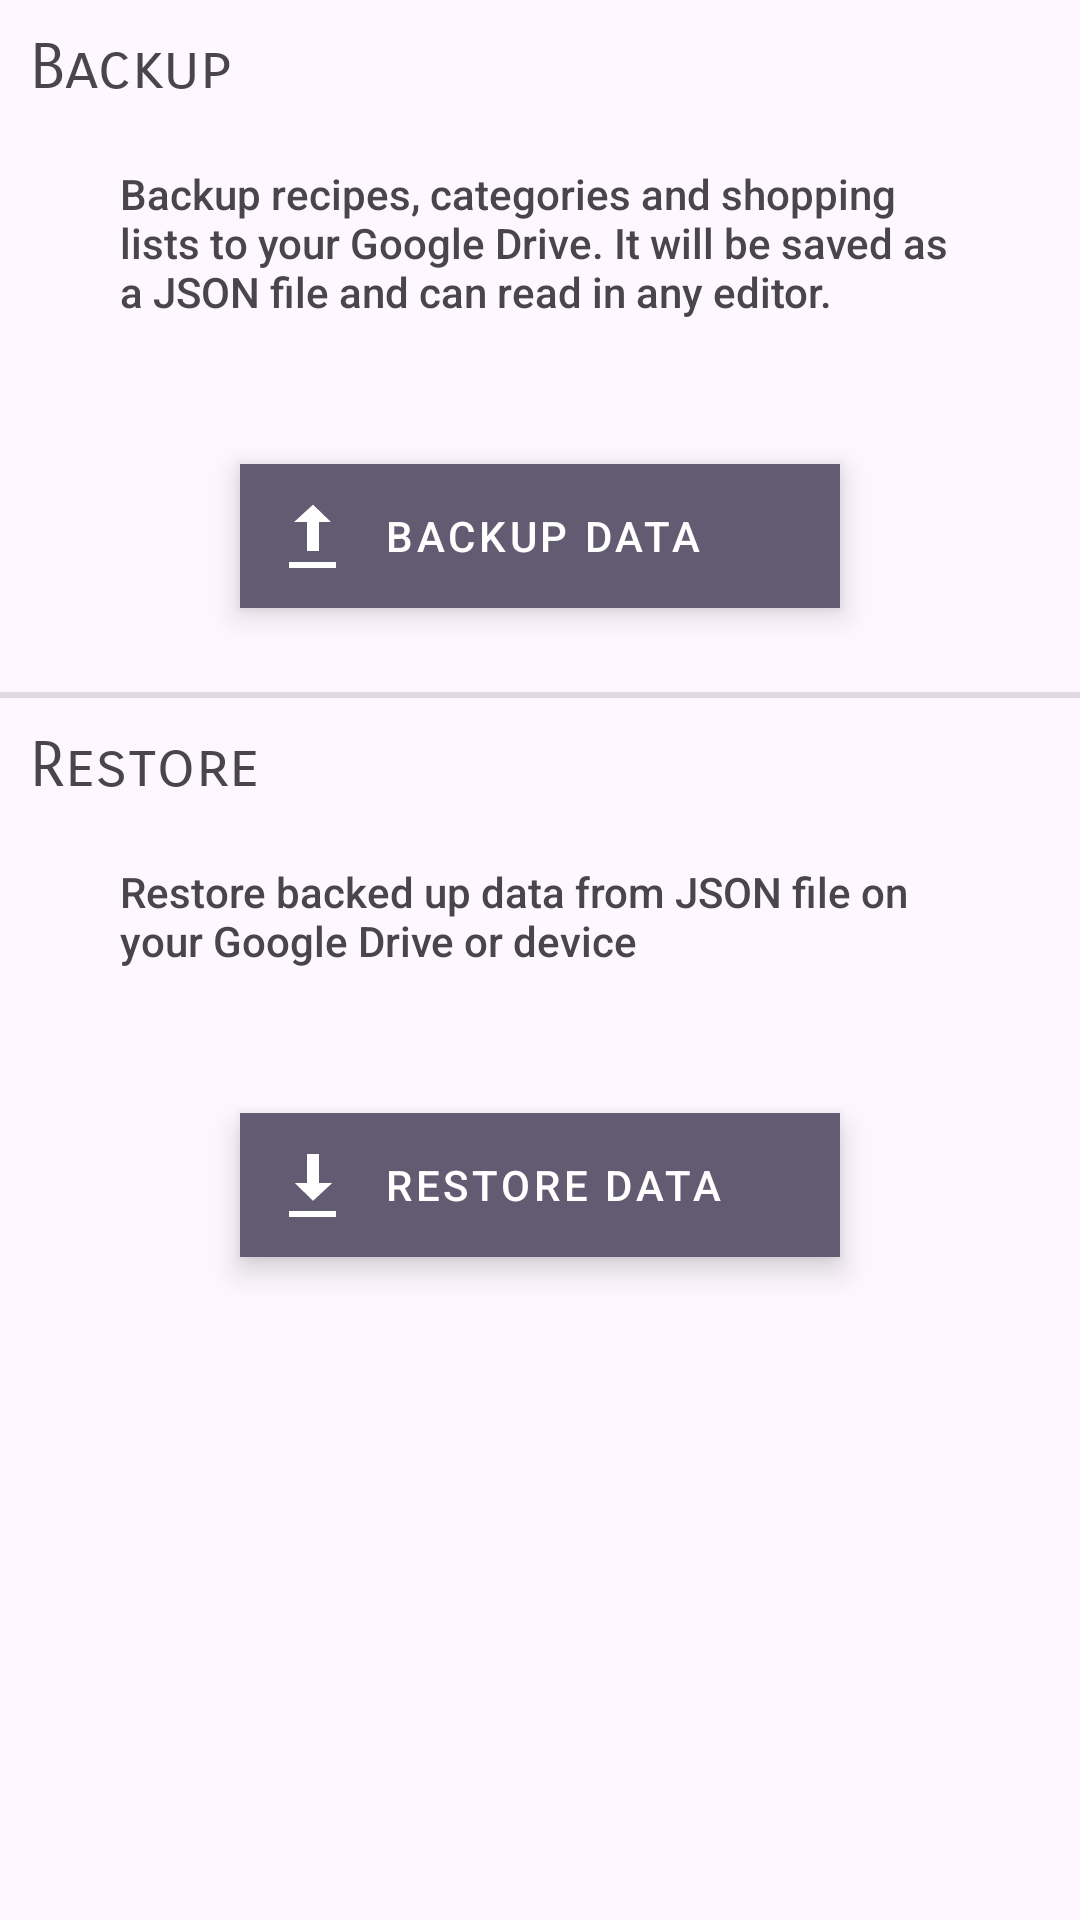

Reconstruct the res/layout file that produces this screen, plus the resources it refers to.
<!-- AndroidManifest.xml: application theme Theme.IDoTheCooking -->
<!-- res/layout/fragment_backup_restore.xml -->
<?xml version="1.0" encoding="utf-8"?>
<LinearLayout xmlns:android="http://schemas.android.com/apk/res/android"
    xmlns:app="http://schemas.android.com/apk/res-auto"
    xmlns:tools="http://schemas.android.com/tools"
    android:layout_width="match_parent"
    android:layout_height="match_parent"
    android:layout_marginTop="4dp"
    android:isScrollContainer="true"
    android:orientation="vertical"
    tools:context=".ui.data.BackupRestoreFragment">

    <TextView
        android:layout_width="match_parent"
        android:layout_height="wrap_content"
        style="@style/homeRecipeRecentTitle"
        android:padding="10dp"
        android:text="@string/backup_title" />

    <TextView
        android:id="@+id/textBackupOverview"
        android:layout_width="match_parent"
        android:layout_height="wrap_content"
        android:paddingTop="10dp"
        android:paddingBottom="40dp"
        android:paddingStart="40dp"
        android:paddingEnd="40dp"
        android:text="@string/data_backup_overview" />

    <com.google.android.material.button.MaterialButton
        android:id="@+id/backupData"
        android:layout_height="wrap_content"
        android:text="@string/data_backup_button"
        style="@style/backupButton"
        android:layout_gravity="center"
        android:layout_marginTop="8dp"
        android:layout_marginStart="8dp"
        android:layout_marginEnd="8dp"
        android:layout_marginBottom="28dp"/>

    <View style="@style/Divider"/>

    <TextView
        android:layout_width="match_parent"
        android:layout_height="wrap_content"
        style="@style/homeRecipeRecentTitle"
        android:padding="10dp"
        android:text="@string/restore_title" />

    <TextView
        android:id="@+id/textRestoreOverview"
        android:layout_width="match_parent"
        android:layout_height="wrap_content"
        android:paddingTop="10dp"
        android:paddingBottom="40dp"
        android:paddingStart="40dp"
        android:paddingEnd="40dp"
        android:text="@string/data_restore_overview" />

    <com.google.android.material.button.MaterialButton
        android:id="@+id/restoreData"
        android:layout_height="wrap_content"
        android:text="@string/data_restore_button"
        android:src="@android:drawable/stat_sys_download"
        style="@style/restoreButton"
        android:layout_gravity="center"
        android:layout_margin="8dp"/>

</LinearLayout>
<!-- resources referenced by this layout -->
<resources>
  <string name="backup_title">Backup</string>
  <string name="data_backup_button">Backup Data</string>
  <string name="data_backup_overview">Backup recipes, categories and shopping lists to your Google Drive. It will be saved as a JSON file and can read in any editor.</string>
  <string name="data_restore_button">Restore Data</string>
  <string name="data_restore_overview">Restore backed up data from JSON file on your Google Drive or device</string>
  <string name="restore_title">Restore</string>
  <style name="Divider">
          <item name="android:layout_width">match_parent</item>
          <item name="android:layout_height">2dp</item>
          <item name="android:background">?android:attr/listDivider</item>
      </style>
  <style name="backupButton" parent="@style/Widget.MaterialComponents.ExtendedFloatingActionButton.Icon">
          <item name="icon">@android:drawable/stat_sys_upload</item>
          <item name="android:layout_width">200dp</item>
          <item name="android:layout_height">40dp</item>
      </style>
  <style name="homeRecipeRecentTitle">
          <item name="android:textSize">10pt</item>
          <item name="android:fontFamily">sans-serif-smallcaps</item>
      </style>
  <style name="restoreButton" parent="@style/Widget.MaterialComponents.ExtendedFloatingActionButton.Icon">
          <item name="icon">@android:drawable/stat_sys_download</item>
          <item name="android:layout_width">200dp</item>
          <item name="android:layout_height">40dp</item>
      </style>
  <style name="Theme.IDoTheCooking" parent="Theme.MaterialComponents.DayNight.DarkActionBar">
          
          <item name="colorPrimary">@color/teal_700</item>
          <item name="colorPrimaryVariant">#009688</item>
          <item name="colorOnPrimary">@color/white</item>
          
          <item name="colorSecondary">@color/teal_200</item>
          <item name="colorSecondaryVariant">@color/teal_700</item>
          <item name="colorOnSecondary">@color/black</item>
          
          <item name="android:statusBarColor">@android:color/holo_blue_dark</item>
          
      </style>
  <color name="teal_700">#FF018786</color>
  <color name="white">#FFFFFFFF</color>
  <color name="teal_200">#FF03DAC5</color>
  <color name="black">#FF000000</color>
</resources>
